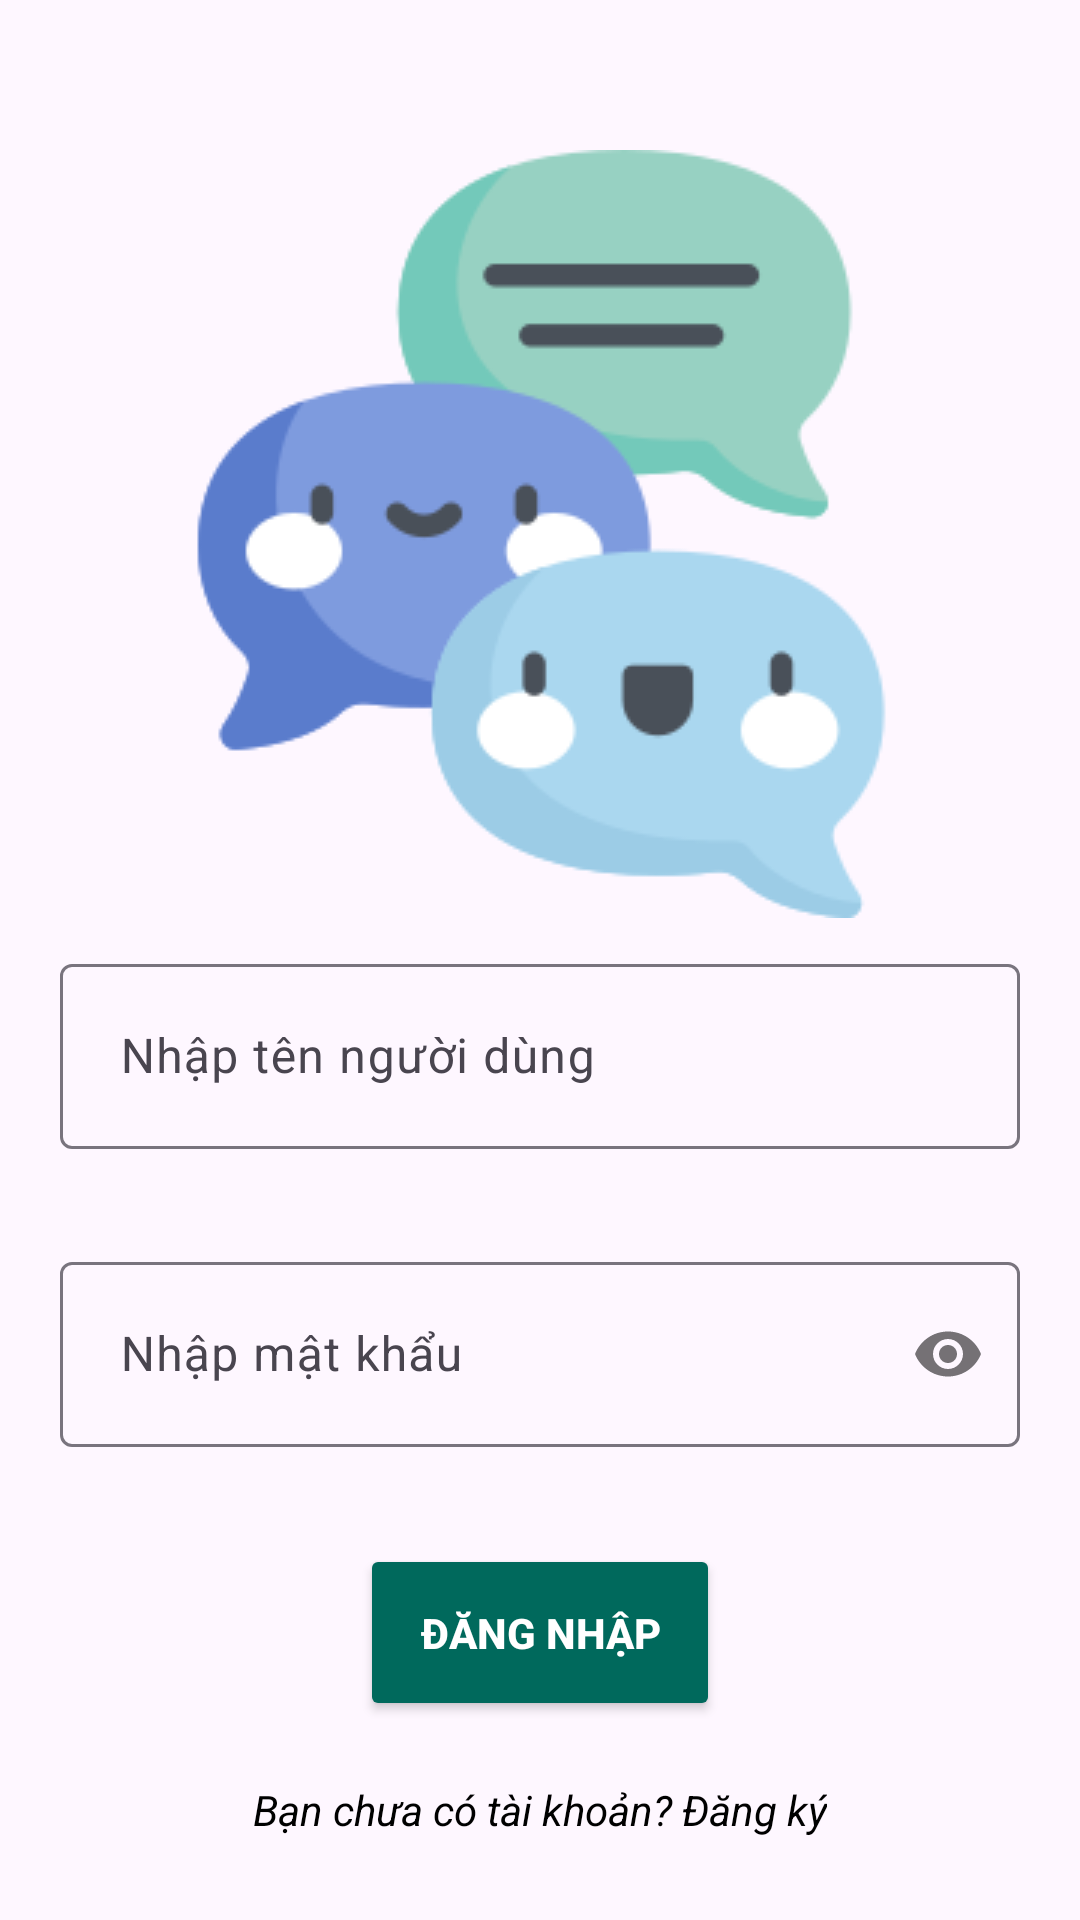

Reconstruct the res/layout file that produces this screen, plus the resources it refers to.
<!-- AndroidManifest.xml: application theme Theme.OnlineChatApp -->
<!-- res/layout/activity_login.xml -->
<?xml version="1.0" encoding="utf-8"?>
<RelativeLayout xmlns:android="http://schemas.android.com/apk/res/android"
    xmlns:app="http://schemas.android.com/apk/res-auto"
    xmlns:tools="http://schemas.android.com/tools"
    android:layout_width="match_parent"
    android:layout_height="match_parent"
    tools:context=".Activity.LoginActivity"
    android:padding="20dp">

    <ImageView
        android:id="@+id/logo"
        android:layout_width="match_parent"
        android:layout_height="wrap_content"
        android:layout_marginTop="30dp"
        android:src="@drawable/online_chat_app"
        android:contentDescription="@string/app_name"/>

    <com.google.android.material.textfield.TextInputLayout
        android:layout_width="match_parent"
        app:errorEnabled="true"
        android:layout_height="wrap_content"
        android:id="@+id/name_container"
        android:layout_below="@id/logo"
        android:layout_marginTop="10dp"
        >

        <com.google.android.material.textfield.TextInputEditText
            android:id="@+id/name_input"
            style="@style/myedittext"
            android:layout_marginVertical="6dp"
            android:inputType="text"
            android:hint="@string/edittext_name_user"
            android:imeOptions="actionDone"
            android:maxLength="50"
            />

    </com.google.android.material.textfield.TextInputLayout>


    <com.google.android.material.textfield.TextInputLayout
        android:layout_width="match_parent"
        app:passwordToggleEnabled="true"
        app:errorEnabled="true"
        android:layout_height="wrap_content"
        android:id="@+id/password_container"
        android:layout_below="@+id/name_container"
        android:layout_marginVertical="6dp">

        <com.google.android.material.textfield.TextInputEditText
            android:id="@+id/password_input"
            style="@style/myedittext"
            android:layout_marginVertical="6dp"
            android:inputType="textPassword"
            android:hint="@string/edittext_password"
            android:imeOptions="actionDone"
            android:maxLength="50"
            />

    </com.google.android.material.textfield.TextInputLayout>

    <Button
        android:id="@+id/btn_login"
        style="@style/mybutton"
        android:layout_below="@id/password_container"
        android:layout_centerHorizontal="true"
        android:text="@string/login" />


    <TextView
        android:id="@+id/tv_register"
        android:layout_width="wrap_content"
        android:layout_height="wrap_content"
        android:layout_below="@id/btn_login"
        android:layout_marginTop="20dp"
        android:layout_centerHorizontal="true"
        android:text="@string/change_login_to_register"
        android:textStyle="italic"
        android:textColor="@color/colorText"
        />

    <ProgressBar
        android:id="@+id/loadingbar"
        android:layout_width="match_parent"
        android:layout_height="wrap_content"
        style="?android:attr/progressBarStyleLarge"
        android:layout_centerInParent="true"
        android:visibility="gone"/>

</RelativeLayout>
<!-- resources referenced by this layout -->
<resources>
  <color name="colorText">#FF000000</color>
  <!-- drawable online_chat_app: png bitmap (drawable, 14853 bytes) -->
  <string name="app_name">OnlineChatApp</string>
  <string name="change_login_to_register">Bạn chưa có tài khoản? Đăng ký</string>
  <string name="edittext_name_user">Nhập tên người dùng</string>
  <string name="edittext_password">Nhập mật khẩu</string>
  <string name="login">Đăng nhập</string>
  <style name="mybutton">
          <item name="android:layout_width">wrap_content</item>
          <item name="android:layout_height">wrap_content</item>
          <item name="android:textColor">@color/white</item>
          <item name="android:backgroundTint">@color/colorPrimaryDark</item>
          <item name="android:padding">20dp</item>
          <item name="android:radius">15dp</item>
          <item name="android:textAllCaps">true</item>
          <item name="android:textStyle">bold</item>
      </style>
  <style name="myedittext">
          <item name="android:layout_width">match_parent</item>
          <item name="android:layout_height">wrap_content</item>
          <item name="android:textColor">@color/colorText</item>
          <item name="android:padding">20dp</item>
      </style>
  <style name="Theme.OnlineChatApp" parent="Base.Theme.OnlineChatApp" />
  <color name="white">#FFFFFFFF</color>
  <color name="colorPrimaryDark">#00695C</color>
  <style name="Base.Theme.OnlineChatApp" parent="Theme.Material3.DayNight.NoActionBar">
          
          
          <item name="colorPrimary">@color/colorPrimary</item>
          <item name="colorPrimaryDark">@color/colorPrimaryDark</item>
          <item name="colorAccent">@color/colorAccent</item>
      </style>
  <color name="colorPrimary">#00BFA5</color>
  <color name="colorAccent">#A7FFEB</color>
</resources>
